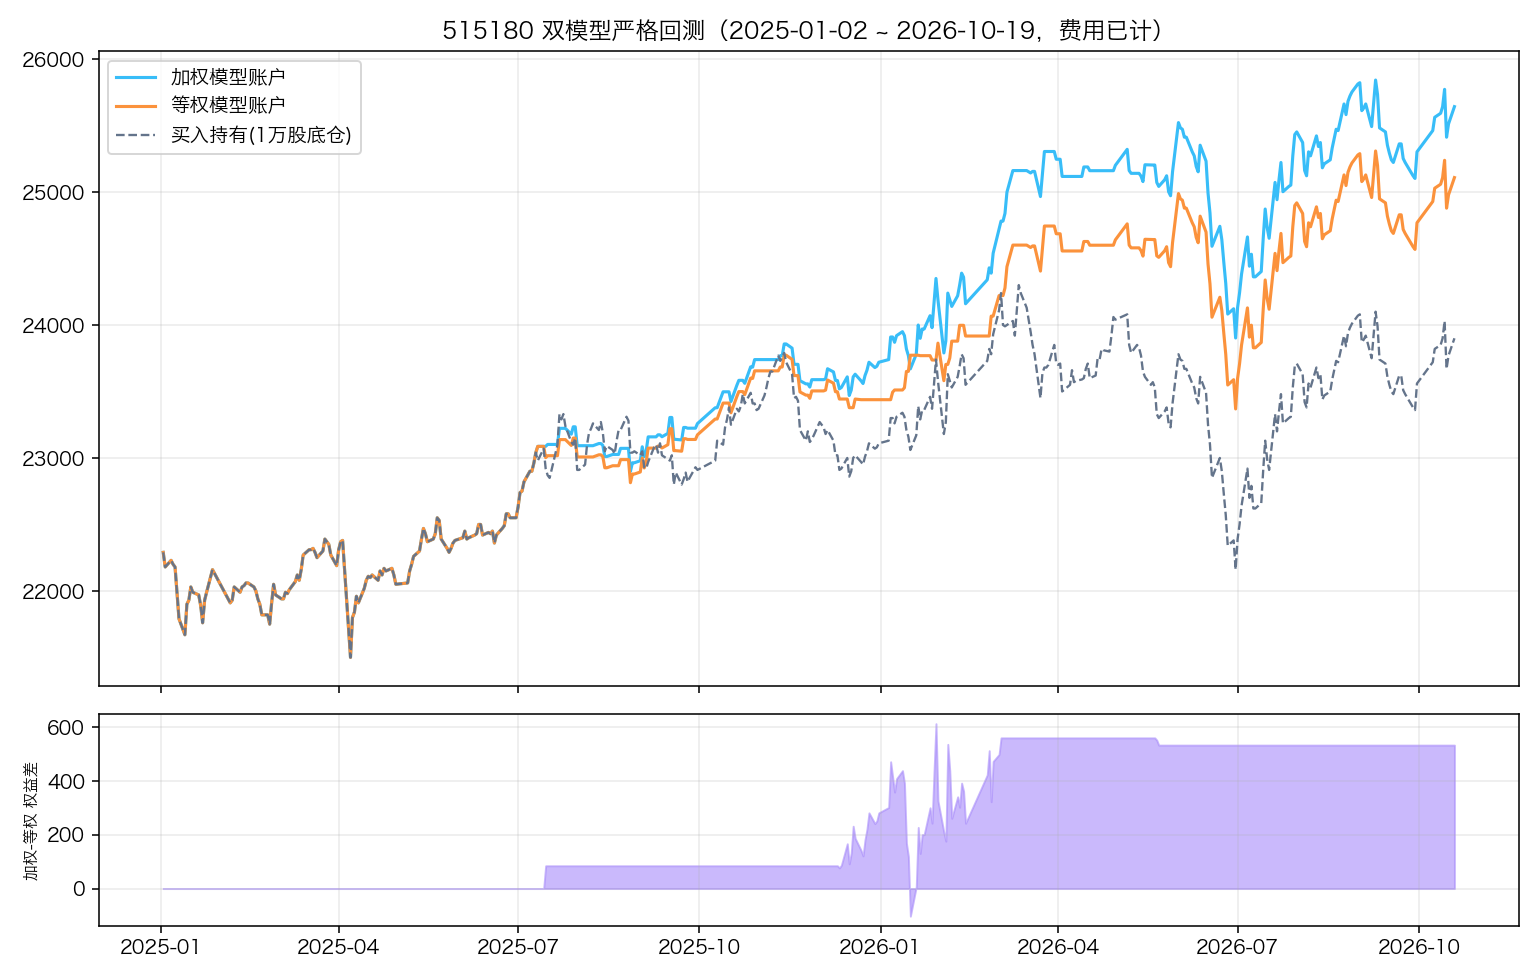

Data behind this chart, as committed beside it:
date, close, weighted_equity, weighted_zone, unweighted_equity, unweighted_zone
2025-01-02, 1.229, 22290, normal, 22290, normal
2025-01-03, 1.218, 22180, normal, 22180, normal
2025-01-06, 1.223, 22230, normal, 22230, normal
2025-01-07, 1.22, 22200, normal, 22200, normal
2025-01-08, 1.218, 22180, normal, 22180, normal
2025-01-09, 1.199, 21990, normal, 21990, normal
2025-01-10, 1.179, 21790, normal, 21790, normal
2025-01-13, 1.167, 21670, normal, 21670, normal
2025-01-14, 1.19, 21900, normal, 21900, normal
2025-01-15, 1.193, 21930, normal, 21930, normal
2025-01-16, 1.203, 22030, normal, 22030, normal
2025-01-17, 1.199, 21990, normal, 21990, normal
2025-01-20, 1.197, 21970, normal, 21970, normal
2025-01-21, 1.189, 21890, normal, 21890, normal
2025-01-22, 1.176, 21760, normal, 21760, normal
2025-01-23, 1.193, 21930, normal, 21930, normal
2025-01-24, 1.199, 21990, normal, 21990, normal
2025-01-27, 1.216, 22160, normal, 22160, normal
2025-02-05, 1.191, 21910, normal, 21910, normal
2025-02-06, 1.193, 21930, normal, 21930, normal
2025-02-07, 1.203, 22030, normal, 22030, normal
2025-02-10, 1.199, 21990, normal, 21990, normal
2025-02-11, 1.203, 22030, normal, 22030, normal
2025-02-12, 1.204, 22040, normal, 22040, normal
2025-02-13, 1.206, 22060, normal, 22060, normal
2025-02-14, 1.206, 22060, normal, 22060, normal
2025-02-17, 1.203, 22030, normal, 22030, normal
2025-02-18, 1.2, 22000, normal, 22000, normal
2025-02-19, 1.194, 21940, normal, 21940, normal
2025-02-20, 1.19, 21900, normal, 21900, normal
2025-02-21, 1.182, 21820, normal, 21820, normal
2025-02-24, 1.182, 21820, normal, 21820, normal
2025-02-25, 1.175, 21750, normal, 21750, normal
2025-02-26, 1.191, 21910, normal, 21910, normal
2025-02-27, 1.205, 22050, normal, 22050, normal
2025-02-28, 1.197, 21970, normal, 21970, normal
2025-03-03, 1.194, 21940, normal, 21940, normal
2025-03-04, 1.194, 21940, normal, 21940, normal
2025-03-05, 1.199, 21990, normal, 21990, normal
2025-03-06, 1.198, 21980, normal, 21980, normal
2025-03-07, 1.201, 22010, normal, 22010, normal
2025-03-10, 1.207, 22070, normal, 22070, normal
2025-03-11, 1.212, 22120, normal, 22120, normal
2025-03-12, 1.208, 22080, normal, 22080, normal
2025-03-13, 1.216, 22160, normal, 22160, normal
2025-03-14, 1.227, 22270, normal, 22270, normal
2025-03-17, 1.231, 22310, normal, 22310, normal
2025-03-18, 1.231, 22310, normal, 22310, normal
2025-03-19, 1.232, 22320, normal, 22320, normal
2025-03-20, 1.229, 22290, normal, 22290, normal
2025-03-21, 1.225, 22250, normal, 22250, normal
2025-03-24, 1.23, 22300, normal, 22300, normal
2025-03-25, 1.239, 22390, normal, 22390, normal
2025-03-26, 1.237, 22370, normal, 22370, normal
2025-03-27, 1.235, 22350, normal, 22350, normal
2025-03-28, 1.227, 22270, normal, 22270, normal
2025-03-31, 1.219, 22190, normal, 22190, normal
2025-04-01, 1.231, 22310, normal, 22310, normal
2025-04-02, 1.237, 22370, normal, 22370, normal
2025-04-03, 1.238, 22380, normal, 22380, normal
... 372 more rows
